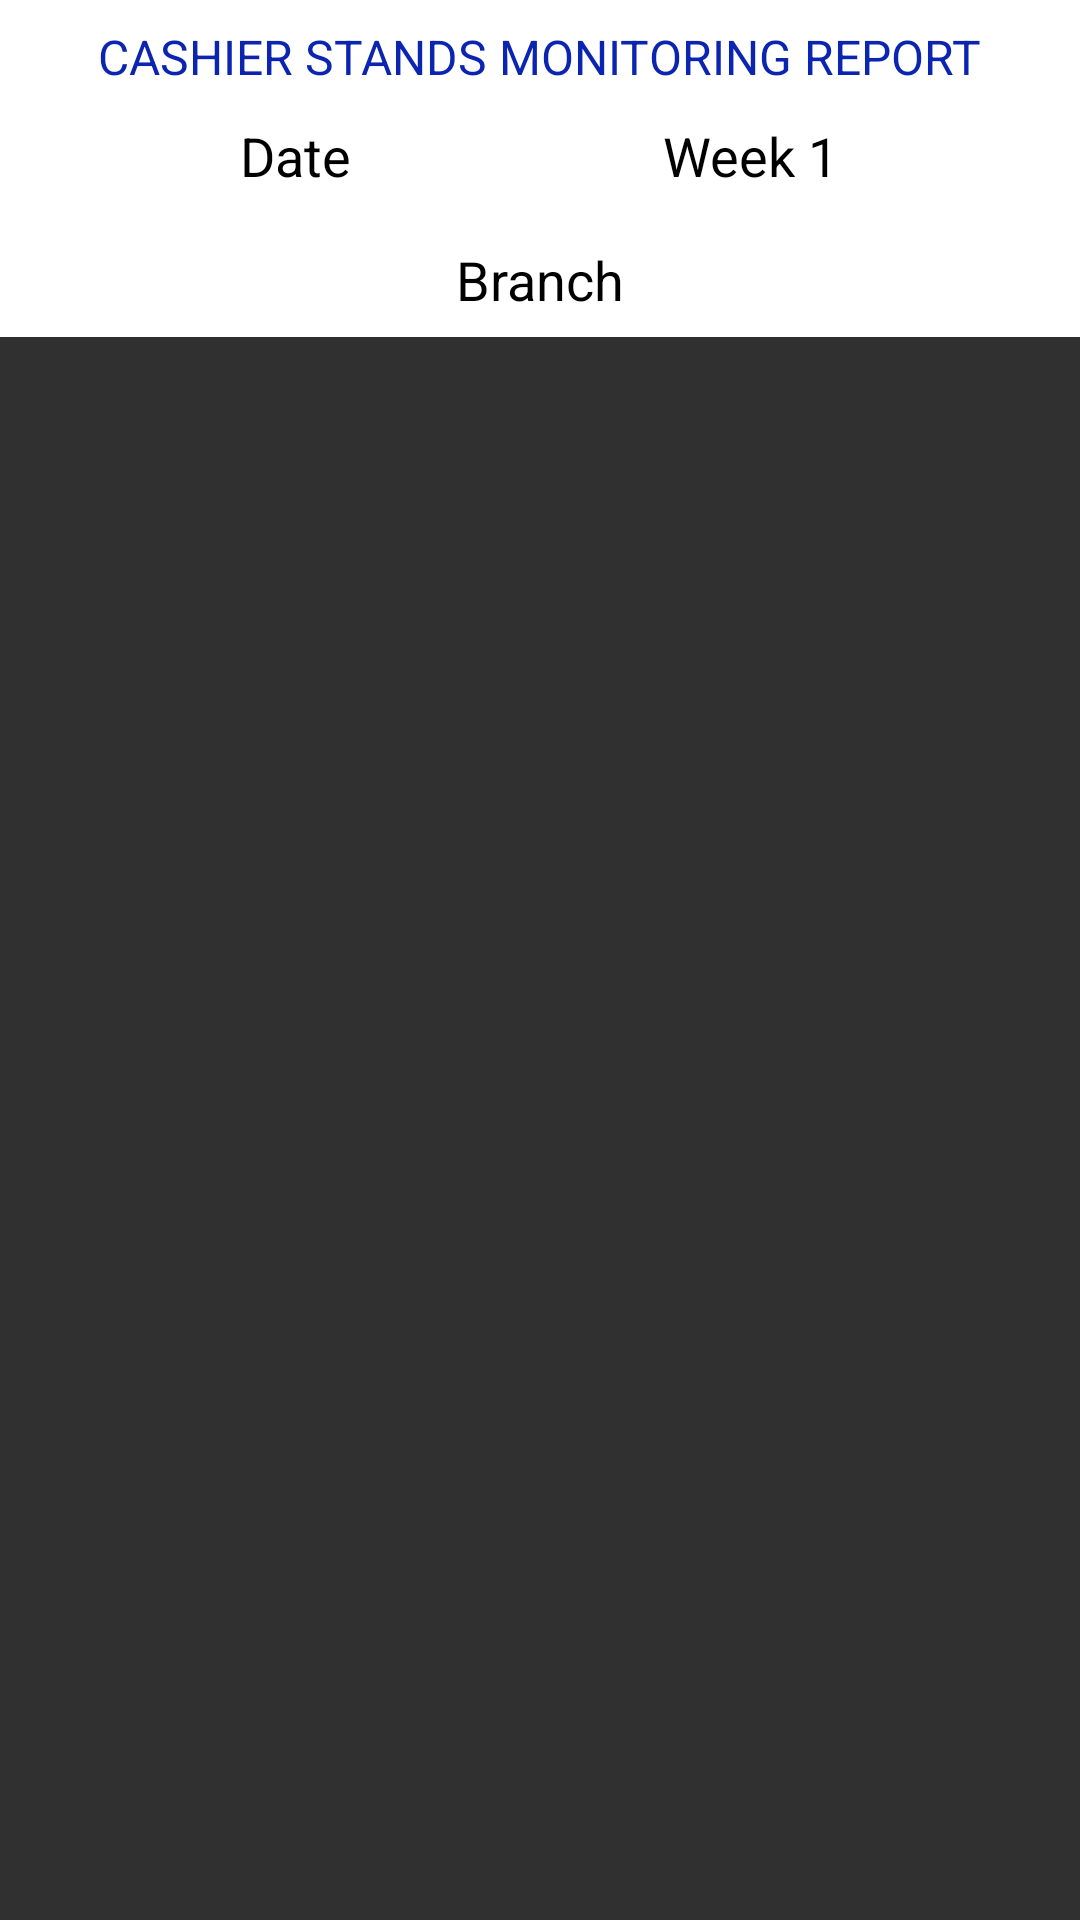

Here is an Android app screen rendered from its layout file. Give the layout XML and the strings, colors and styles it references.
<!-- AndroidManifest.xml: application theme Theme.AppCompat.NoActionBar -->
<!-- res/layout/test.xml -->
<?xml version="1.0" encoding="utf-8"?>
<LinearLayout
    xmlns:android="http://schemas.android.com/apk/res/android" android:layout_width="match_parent"
    android:layout_height="match_parent"
    android:orientation="vertical">

    <LinearLayout
        android:layout_width="match_parent"
        android:layout_height="wrap_content"
        android:layout_gravity="center"
        android:background="@android:color/white"
        android:orientation="vertical">

        <TextView
            android:layout_width="wrap_content"
            android:layout_height="wrap_content"
            android:layout_gravity="center"
            android:layout_marginTop="8dp"
            android:text="CASHIER STANDS MONITORING REPORT"
            android:textColor="#0B25B1"
            android:textSize="16sp" />

        <LinearLayout
            style="@style/layout"
            android:background="@android:color/white"
            android:layout_gravity="center"
            android:gravity="center">

            <EditText
                android:id="@+id/date"
                android:layout_width="wrap_content"
                android:layout_height="wrap_content"
                android:layout_marginRight="48dp"
                android:hint="Date"
                android:textColorHint="@android:color/black"
                android:textColor="@android:color/black" />

            <EditText
                android:layout_width="wrap_content"
                android:layout_height="wrap_content"
                android:layout_marginLeft="48dp"
                android:textColor="@android:color/black"
                android:text="Week 1" />
        </LinearLayout>

        <EditText
            android:layout_width="wrap_content"
            android:layout_height="wrap_content"
            android:layout_gravity="center"
            android:textColorHint="@android:color/black"
            android:textColor="@android:color/black"
            android:hint="Branch" />
    </LinearLayout>

    <androidx.recyclerview.widget.RecyclerView
        android:layout_width="match_parent"
        android:layout_height="match_parent"
        android:id="@+id/list_view"/>

</LinearLayout>
<!-- resources referenced by this layout -->
<resources>
  <style name="layout" parent="">
          <item name="android:layout_height">wrap_content</item>
          <item name="android:layout_width">match_parent</item>
          <item name="android:background">@android:color/darker_gray</item>
      </style>
</resources>
